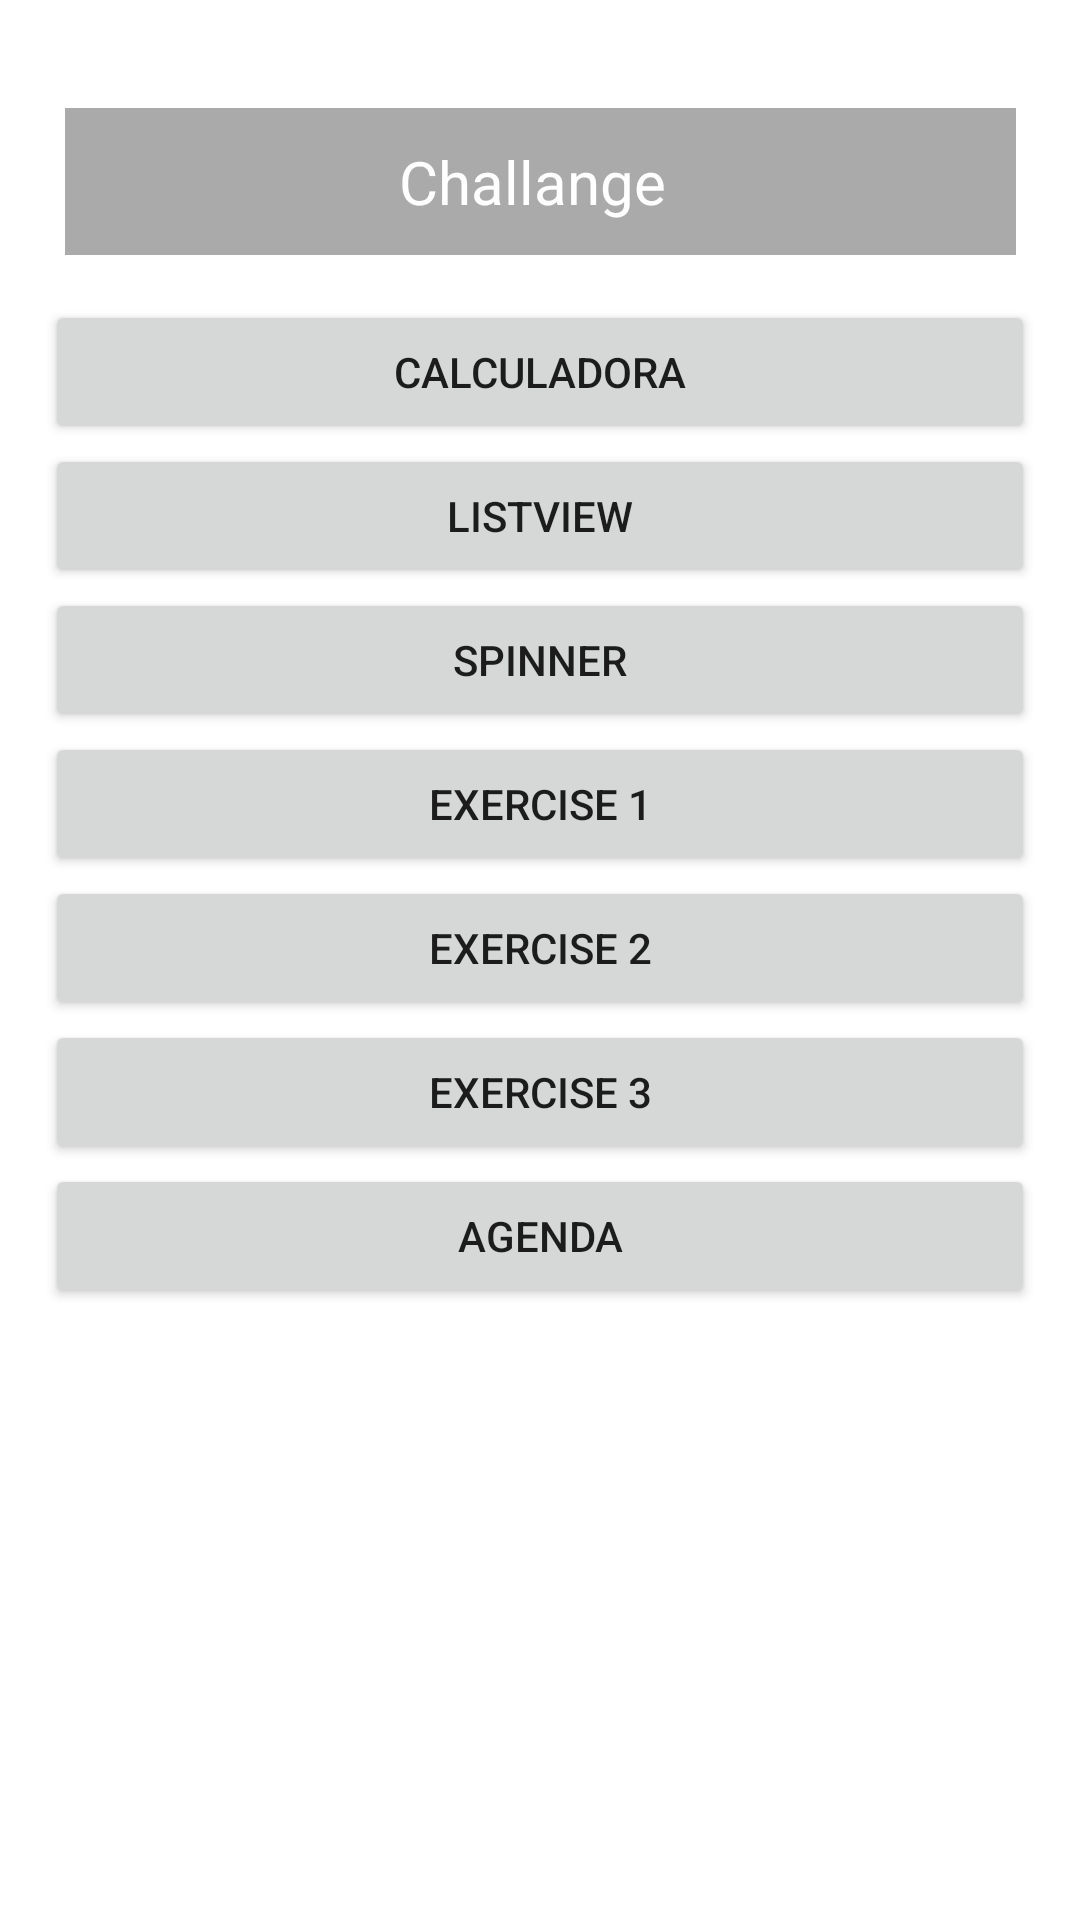

Write the Android layout XML for this screen, with the resource values it uses.
<!-- AndroidManifest.xml: application theme Theme.Challange_app -->
<!-- res/layout/activity_main.xml -->
<?xml version="1.0" encoding="utf-8"?>
<androidx.constraintlayout.widget.ConstraintLayout xmlns:android="http://schemas.android.com/apk/res/android"
    xmlns:app="http://schemas.android.com/apk/res-auto"
    xmlns:tools="http://schemas.android.com/tools"
    android:layout_width="match_parent"
    android:layout_height="match_parent"
    tools:context=".MainActivity">

    <TextView
        android:id="@+id/txt_title"
        android:layout_width="317dp"
        android:layout_height="49dp"
        android:layout_marginTop="36dp"
        android:background="@android:color/darker_gray"
        android:gravity="center_horizontal|center_vertical"
        android:text="@string/challange"
        android:textColor="@color/white"
        android:textSize="20sp"
        app:layout_constraintEnd_toEndOf="parent"
        app:layout_constraintStart_toStartOf="parent"
        app:layout_constraintTop_toTopOf="parent" />


    <view class="androidx.appcompat.app.AlertController$RecycleListView"
        android:layout_width="match_parent"
        android:layout_height="match_parent">

    </view>
    <LinearLayout
        android:id="@+id/linearLayout2"
        android:layout_width="fill_parent"
        android:layout_height="wrap_content"
        android:layout_marginEnd="15dp"
        android:layout_marginStart="15dp"
        android:layout_marginTop="15dp"
        android:orientation="vertical"
        android:gravity="center"
        app:layout_constraintEnd_toEndOf="parent"
        app:layout_constraintStart_toStartOf="parent"
        app:layout_constraintTop_toBottomOf="@+id/txt_title">

        <Button
            android:id="@+id/btn_calc"
            android:layout_width="match_parent"
            android:layout_height="wrap_content"
            android:text="@string/calculator"
           />

        <Button
            android:id="@+id/btn_listview"
            android:layout_width="match_parent"
            android:layout_height="wrap_content"
            android:text="@string/listview"
           />

        <Button
            android:id="@+id/btn_spinner"
            android:layout_width="match_parent"
            android:layout_height="wrap_content"
            android:text="@string/spinner"
            />

        <Button
            android:id="@+id/btn_exerc1"
            android:layout_width="match_parent"
            android:layout_height="wrap_content"
            android:text="Exercise 1"
           />

        <Button
            android:id="@+id/btn_exerc2"
            android:layout_width="match_parent"
            android:layout_height="wrap_content"
            android:text="Exercise 2"
            />
        <Button
            android:id="@+id/btn_exerc3"
            android:layout_width="match_parent"
            android:layout_height="wrap_content"
            android:text="Exercise 3"
            />
        <Button
            android:id="@+id/btn_agenda"
            android:layout_width="match_parent"
            android:layout_height="wrap_content"
            android:text="Agenda"
            />
    </LinearLayout>



</androidx.constraintlayout.widget.ConstraintLayout>
<!-- resources referenced by this layout -->
<resources>
  <string name="calculator">Calculadora</string>
  <string name="challange">"Challange "</string>
  <string name="listview">ListView</string>
  <string name="spinner">Spinner</string>
  <style name="Theme.Challange_app" parent="Theme.MaterialComponents.DayNight.DarkActionBar">
          
          <item name="colorPrimary">@color/purple_500</item>
          <item name="colorPrimaryVariant">@color/purple_700</item>
          <item name="colorOnPrimary">@color/white</item>
          
          <item name="colorSecondary">@color/teal_200</item>
          <item name="colorSecondaryVariant">@color/teal_700</item>
          <item name="colorOnSecondary">@color/black</item>
          
          <item name="android:statusBarColor" tools:targetApi="l">?attr/colorPrimaryVariant</item>
          
      </style>
  <!-- not gathered from this repository: default colours our renderer supplied (Android Studio template values) -->
  <color name="purple_500">#FF6200EE</color>
  <color name="purple_700">#FF3700B3</color>
  <color name="teal_200">#FF03DAC5</color>
  <color name="teal_700">#FF018786</color>
  <color name="black">#FF000000</color>
  <color name="white">#FFFFFFFF</color>
</resources>
